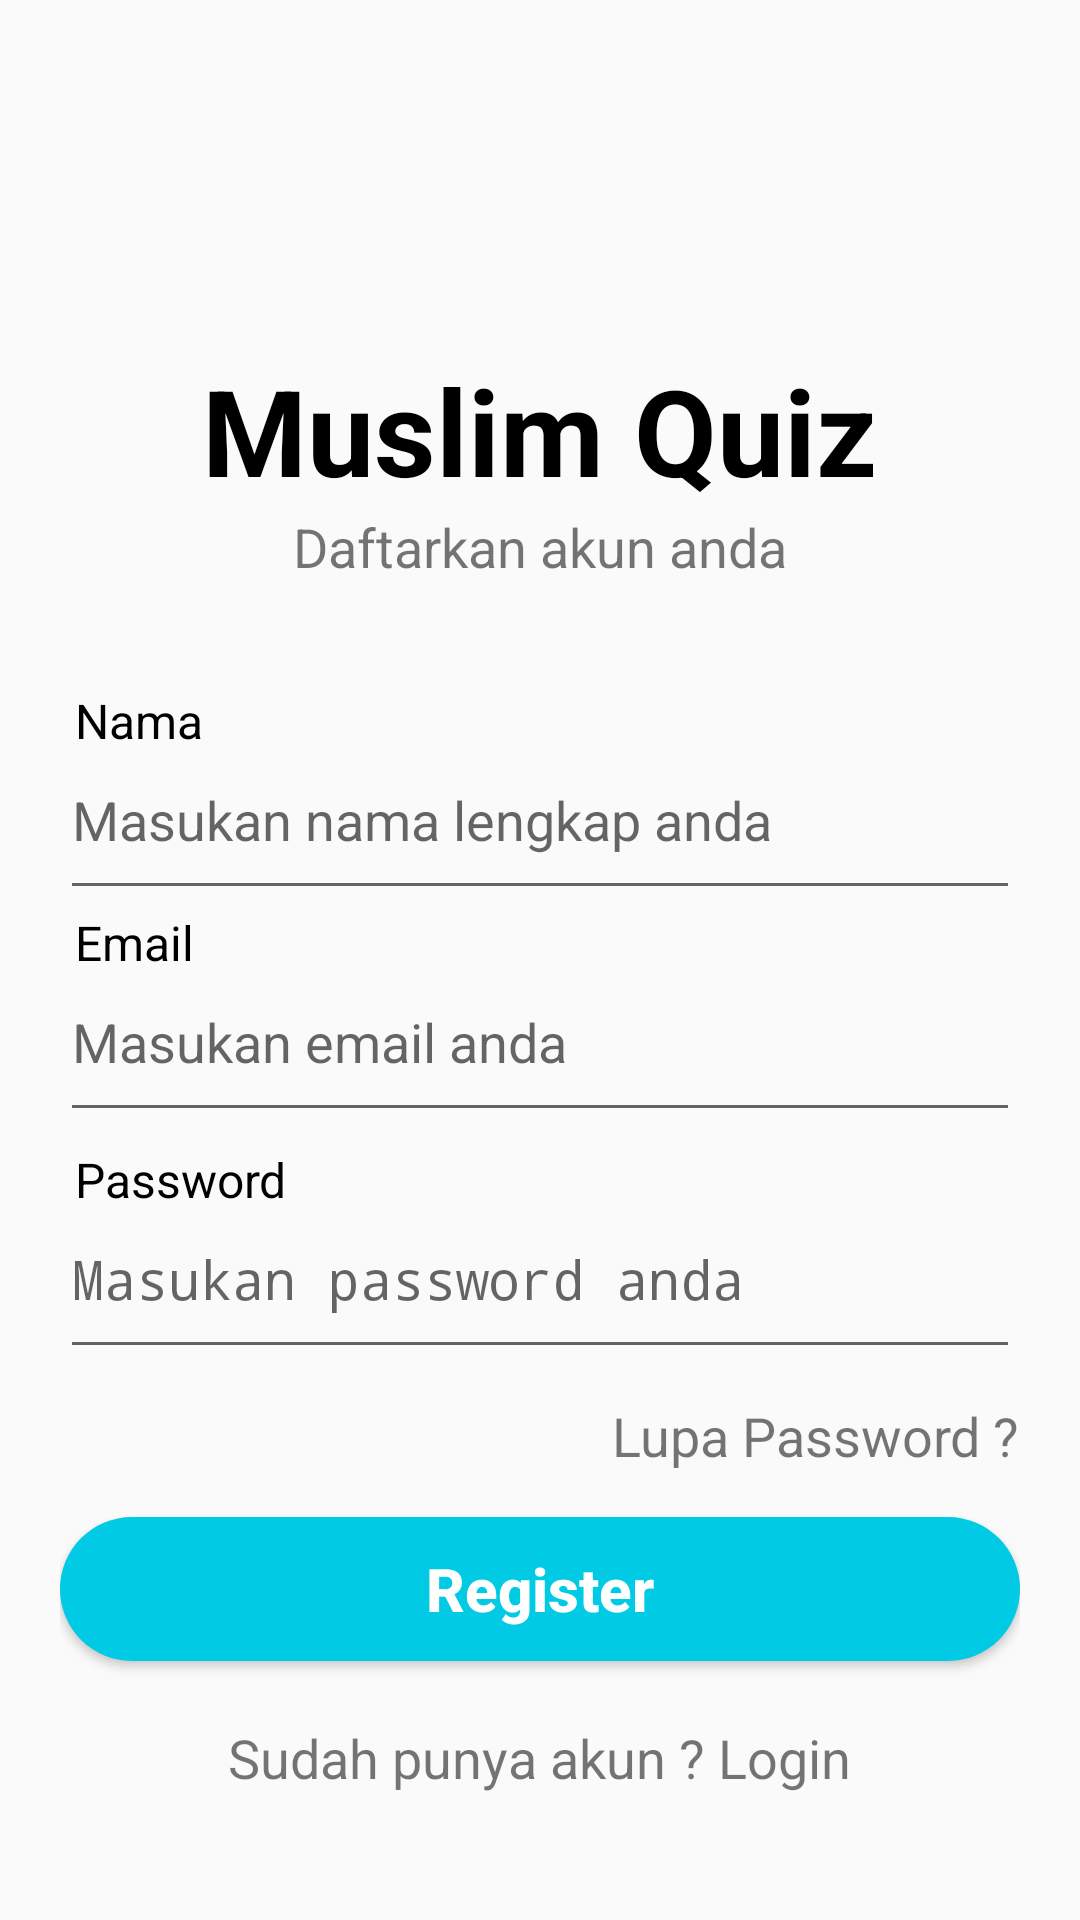

Produce the Android XML layout that renders to this screen, including the resource entries it uses.
<!-- AndroidManifest.xml: activity theme AppTheme.NoActionBar -->
<!-- res/layout/activity_sign_up.xml -->
<?xml version="1.0" encoding="utf-8"?>
<LinearLayout xmlns:android="http://schemas.android.com/apk/res/android"
    xmlns:app="http://schemas.android.com/apk/res-auto"
    xmlns:tools="http://schemas.android.com/tools"
    android:layout_width="match_parent"
    android:layout_height="match_parent"
    android:background="@drawable/bg_login"
    android:gravity="center"
    android:paddingLeft="20dp"
    android:paddingRight="20dp"
    android:paddingBottom="20dp"
    android:orientation="vertical"
    tools:context=".ui.SignUpActivity">

    <ImageView
        android:layout_width="90dp"
        android:layout_height="90dp"
        android:src="@drawable/logo_quiz"/>

    <TextView
        android:layout_marginTop="5dp"
        android:id="@+id/title_login"
        android:layout_width="wrap_content"
        android:layout_height="wrap_content"
        android:text="Muslim Quiz"
        android:textStyle="bold"
        android:textColor="@color/colorBlack"
        android:textSize="40dp"
        />

    <TextView
        android:id="@+id/description_login"
        android:layout_width="wrap_content"
        android:layout_height="wrap_content"
        android:text="Daftarkan akun anda"
        android:textSize="18sp"/>

    <TextView
        android:id="@+id/tv_name"
        android:layout_marginTop="35dp"
        android:layout_gravity="left"
        android:layout_marginLeft="5dp"
        android:text="Nama"
        android:textColor="@color/colorBlack"
        android:textSize="16sp"
        android:layout_width="wrap_content"
        android:layout_height="wrap_content" />

    <EditText
        android:id="@+id/et_name"
        android:hint="Masukan nama lengkap anda"
        android:textSize="18sp"
        android:paddingBottom="18dp"
        android:textColor="@color/colorBlack"
        android:layout_width="match_parent"
        android:layout_height="wrap_content" />

    <TextView
        android:id="@+id/tv_email"
        android:layout_gravity="left"
        android:layout_marginLeft="5dp"
        android:text="Email"
        android:textColor="@color/colorBlack"
        android:textSize="16sp"
        android:layout_width="wrap_content"
        android:layout_height="wrap_content" />

    <EditText
        android:id="@+id/et_email"
        android:hint="Masukan email anda"
        android:textSize="18sp"
        android:paddingBottom="18dp"
        android:inputType="textEmailAddress"
        android:textColor="@color/colorBlack"
        android:layout_width="match_parent"
        android:layout_height="wrap_content" />

    <TextView
        android:id="@+id/tv_password"
        android:layout_marginTop="5dp"
        android:layout_gravity="left"
        android:layout_marginLeft="5dp"
        android:text="Password"
        android:textSize="16sp"
        android:textColor="@color/colorBlack"
        android:layout_width="wrap_content"
        android:layout_height="wrap_content" />

    <EditText
        android:id="@+id/et_password"
        android:hint="Masukan password anda"
        android:textSize="18sp"
        android:paddingBottom="18dp"
        android:inputType="textPassword"
        android:textColor="@color/colorBlack"
        android:layout_width="match_parent"
        android:layout_height="wrap_content" />

    <TextView
        android:layout_marginTop="10dp"
        android:id="@+id/tv_forgot_password"
        android:layout_gravity="right"
        android:textSize="18sp"
        android:text="Lupa Password ?"
        android:layout_width="wrap_content"
        android:layout_height="wrap_content" />

    <Button
        android:id="@+id/btn_register"
        android:layout_marginTop="15dp"
        android:layout_width="match_parent"
        android:layout_height="wrap_content"
        android:text="Register"
        android:textSize="20sp"
        android:textStyle="bold"
        android:textAllCaps="false"
        android:textColor="@color/colorWhite"
        android:background="@drawable/rounded_button"/>

    <TextView
        android:layout_marginTop="20dp"
        android:id="@+id/tv_register"
        android:gravity="bottom"
        android:textSize="18sp"
        android:text="Sudah punya akun ? Login"
        android:layout_width="wrap_content"
        android:layout_height="wrap_content" />

    <ProgressBar
        android:layout_marginTop="15dp"
        android:id="@+id/progressBar"
        android:layout_width="30dp"
        android:layout_height="30dp"
        android:visibility="gone"
        android:layout_gravity="center|bottom"/>

</LinearLayout>
<!-- resources referenced by this layout -->
<resources>
  <color name="colorBlack">#000</color>
  <color name="colorWhite">#fff</color>
  <!-- drawable rounded_button (drawable) -->
  <shape xmlns:android="http://schemas.android.com/apk/res/android"
      android:shape="rectangle" >
      <solid android:color="@color/colorCyan"/>
      <corners android:radius="25dp"/>
  </shape>
  <style name="AppTheme.NoActionBar">
          <item name="windowActionBar">false</item>
          <item name="windowNoTitle">true</item>
          <item name="colorPrimary">@color/colorCyan</item>
          <item name="colorPrimaryDark">@color/colorCyan</item>
      </style>
  <color name="colorCyan">#01CAE4</color>
</resources>
